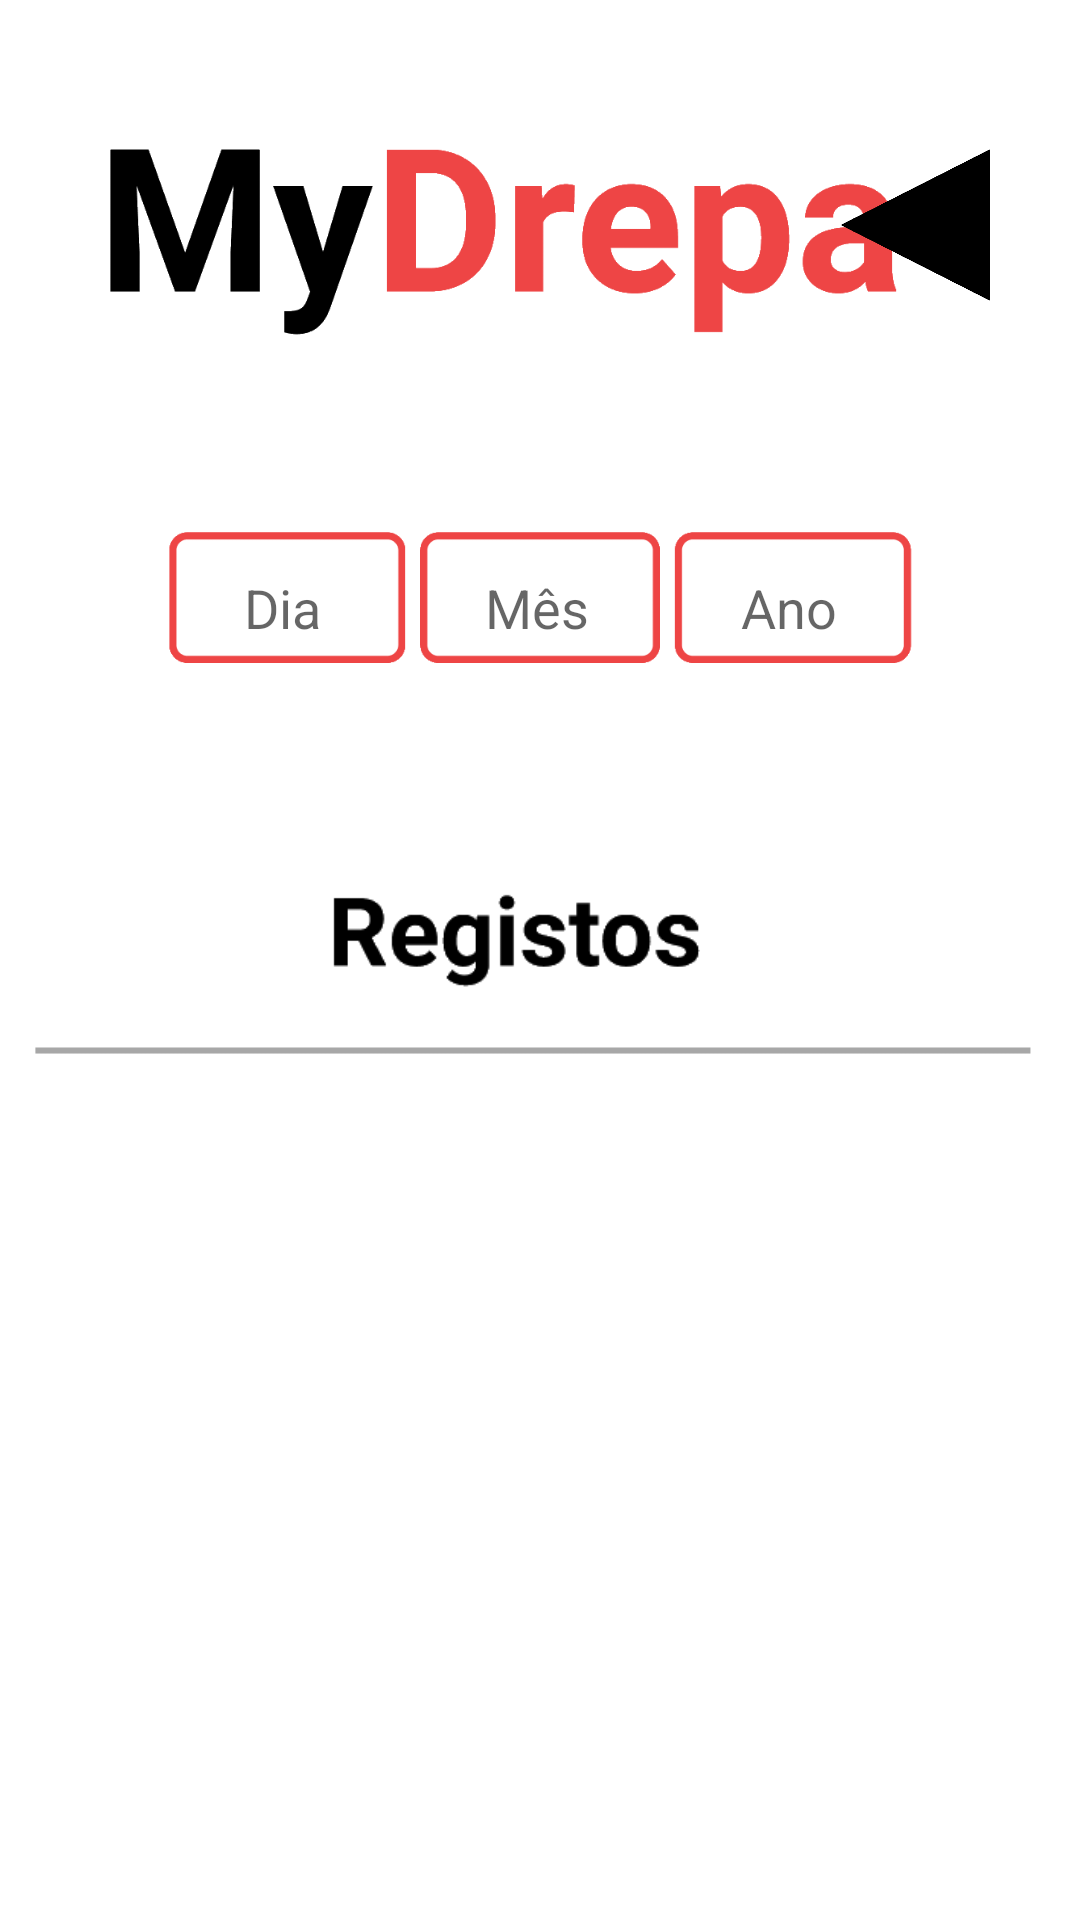

Here is an Android app screen rendered from its layout file. Give the layout XML and the strings, colors and styles it references.
<!-- AndroidManifest.xml: application theme Theme.MyDrepa -->
<!-- res/layout/activity_diario.xml -->
<?xml version="1.0" encoding="utf-8"?>
<androidx.constraintlayout.widget.ConstraintLayout xmlns:android="http://schemas.android.com/apk/res/android"
    xmlns:app="http://schemas.android.com/apk/res-auto"
    xmlns:tools="http://schemas.android.com/tools"
    android:layout_width="match_parent"
    android:layout_height="match_parent"
    tools:context=".DiarioActivity">

    <ImageView
        android:id="@+id/imageView16"
        android:layout_width="289dp"
        android:layout_height="99dp"
        android:layout_marginStart="24dp"
        android:layout_marginTop="28dp"
        app:layout_constraintStart_toStartOf="parent"
        app:layout_constraintTop_toTopOf="parent"
        app:srcCompat="@drawable/logomydrepa" />

    <ImageView
        android:id="@+id/btnAnterior_diario"
        android:layout_width="70dp"
        android:layout_height="70dp"
        android:layout_marginTop="40dp"
        android:layout_marginEnd="20dp"
        android:rotation="-90"
        app:layout_constraintEnd_toEndOf="parent"
        app:layout_constraintTop_toTopOf="parent"
        app:srcCompat="@drawable/arrowfixed_left" />

    <ImageView
        android:id="@+id/imageView19"
        android:layout_width="351dp"
        android:layout_height="104dp"
        android:layout_marginTop="144dp"
        app:layout_constraintEnd_toEndOf="parent"
        app:layout_constraintStart_toStartOf="parent"
        app:layout_constraintTop_toBottomOf="@+id/imageView16"
        app:srcCompat="@drawable/registos_label" />

    <androidx.recyclerview.widget.RecyclerView
        android:id="@+id/recyclerView"
        android:layout_width="348dp"
        android:layout_height="wrap_content"
        app:layout_constraintEnd_toEndOf="parent"
        app:layout_constraintStart_toStartOf="parent"
        app:layout_constraintTop_toBottomOf="@+id/imageView19"
        tools:listitem="@layout/item_layout">

    </androidx.recyclerview.widget.RecyclerView>

    <ImageView
        android:id="@+id/imageView28"
        android:layout_width="252dp"
        android:layout_height="63dp"
        app:layout_constraintBottom_toTopOf="@+id/imageView19"
        app:layout_constraintEnd_toEndOf="parent"
        app:layout_constraintStart_toStartOf="parent"
        app:layout_constraintTop_toBottomOf="@+id/imageView16"
        app:srcCompat="@drawable/date_txtlayout" />

    <EditText
        android:id="@+id/txtDia_diario"
        android:layout_width="72dp"
        android:layout_height="41dp"
        android:layout_marginStart="4dp"
        android:layout_marginTop="13dp"
        android:backgroundTint="@color/white"
        android:ems="10"
        android:hint="Dia"
        android:inputType="number"
        android:textAlignment="center"
        app:layout_constraintStart_toStartOf="@+id/imageView28"
        app:layout_constraintTop_toTopOf="@+id/imageView28" />

    <EditText
        android:id="@+id/txtMes_diario"
        android:layout_width="72dp"
        android:layout_height="41dp"
        android:layout_marginStart="89dp"
        android:layout_marginTop="13dp"
        android:backgroundTint="@color/white"
        android:ems="10"
        android:hint="Mês"
        android:inputType="number"
        android:textAlignment="center"
        app:layout_constraintStart_toStartOf="@+id/imageView28"
        app:layout_constraintTop_toTopOf="@+id/imageView28" />

    <EditText
        android:id="@+id/txtAno_diario"
        android:layout_width="72dp"
        android:layout_height="41dp"
        android:layout_marginStart="173dp"
        android:layout_marginTop="13dp"
        android:backgroundTint="@color/white"
        android:ems="10"
        android:hint="Ano"
        android:inputType="number"
        android:textAlignment="center"
        app:layout_constraintStart_toStartOf="@+id/imageView28"
        app:layout_constraintTop_toTopOf="@+id/imageView28" />

</androidx.constraintlayout.widget.ConstraintLayout>
<!-- res/layout/item_layout.xml (included above) -->
<?xml version="1.0" encoding="utf-8"?>
<androidx.constraintlayout.widget.ConstraintLayout
    xmlns:android="http://schemas.android.com/apk/res/android"
    xmlns:app="http://schemas.android.com/apk/res-auto"
    xmlns:tools="http://schemas.android.com/tools"
    android:layout_width="match_parent"
    android:layout_height="match_parent">

    <androidx.cardview.widget.CardView
        android:layout_width="match_parent"
        android:layout_height="wrap_content"
        app:layout_constraintEnd_toEndOf="parent"
        app:layout_constraintStart_toStartOf="parent"
        app:layout_constraintTop_toTopOf="parent"
        android:clickable="true"
        app:cardCornerRadius="100dp"
        app:cardBackgroundColor="@color/grey_200">

        <androidx.constraintlayout.widget.ConstraintLayout
            android:id="@+id/conts_wrapper"
            android:layout_width="match_parent"
            android:layout_height="wrap_content"
            android:padding="20dp"
            android:background="@color/grey_200">

            <TextView
                android:id="@+id/lblTipoRegisto"
                android:layout_width="wrap_content"
                android:layout_height="wrap_content"
                android:layout_marginStart="28dp"
                android:text="Tipo"
                android:textColor="@color/red_200"
                android:textSize="24sp"
                app:layout_constraintBottom_toBottomOf="parent"
                app:layout_constraintStart_toStartOf="parent"
                app:layout_constraintTop_toTopOf="parent" />

            <TextView
                android:id="@+id/lblTDRegisto"
                android:layout_width="wrap_content"
                android:layout_height="wrap_content"
                android:layout_marginEnd="16dp"
                android:text="dd-mm-yyyy hh:mm"
                android:textColor="@color/greydark_200"
                android:textSize="18sp"
                app:layout_constraintBottom_toBottomOf="parent"
                app:layout_constraintEnd_toEndOf="parent"
                app:layout_constraintTop_toTopOf="parent"
                app:layout_constraintVertical_bias="0.489" />


        </androidx.constraintlayout.widget.ConstraintLayout>

    </androidx.cardview.widget.CardView>
</androidx.constraintlayout.widget.ConstraintLayout>
<!-- resources referenced by this layout -->
<resources>
  <color name="grey_200">#EFEFEF</color>
  <color name="greydark_200">#A7A7A7</color>
  <color name="red_200">#EE4545</color>
  <color name="white">#FFFFFFFF</color>
  <!-- drawable arrowfixed_left: png bitmap (drawable, 5885 bytes) -->
  <!-- drawable date_txtlayout: png bitmap (drawable, 3454 bytes) -->
  <!-- drawable logomydrepa: png bitmap (drawable, 11142 bytes) -->
  <!-- drawable registos_label: png bitmap (drawable, 3302 bytes) -->
  <style name="Theme.MyDrepa" parent="Theme.MaterialComponents.DayNight.NoActionBar">
          
          <item name="colorPrimary">@color/red_200</item>
          <item name="colorPrimaryVariant">@color/purple_700</item>
          <item name="colorOnPrimary">@color/white</item>
          
          <item name="colorSecondary">@color/teal_200</item>
          <item name="colorSecondaryVariant">@color/teal_700</item>
          <item name="colorOnSecondary">@color/black</item>
          
          <item name="android:statusBarColor" tools:targetApi="l">?attr/colorOnPrimary</item>
          
      </style>
  <color name="purple_700">#FF3700B3</color>
  <color name="teal_200">#FF03DAC5</color>
  <color name="teal_700">#FF018786</color>
  <color name="black">#FF000000</color>
</resources>
